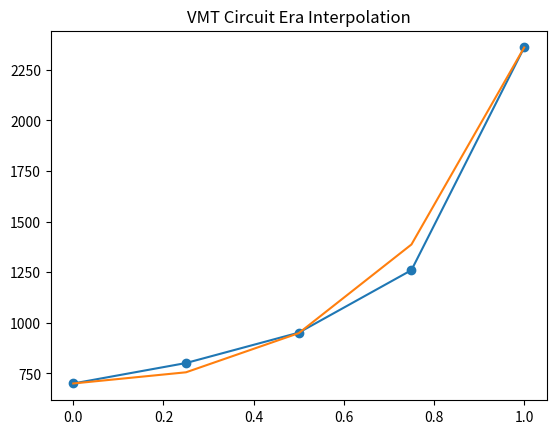

This figure's Python source:
import numpy as np
from matplotlib import pyplot as plt

x = [0, 0.25, 0.5, 0.75, 1.0]
y = [700, 801, 951, 1260, 2360]
y2 = [700 * np.exp(1.21533 * i * i) for i in x]

plt.plot(x, y, marker='o')
plt.plot(x, y2)
plt.title('VMT Circuit Era Interpolation')
plt.show()


